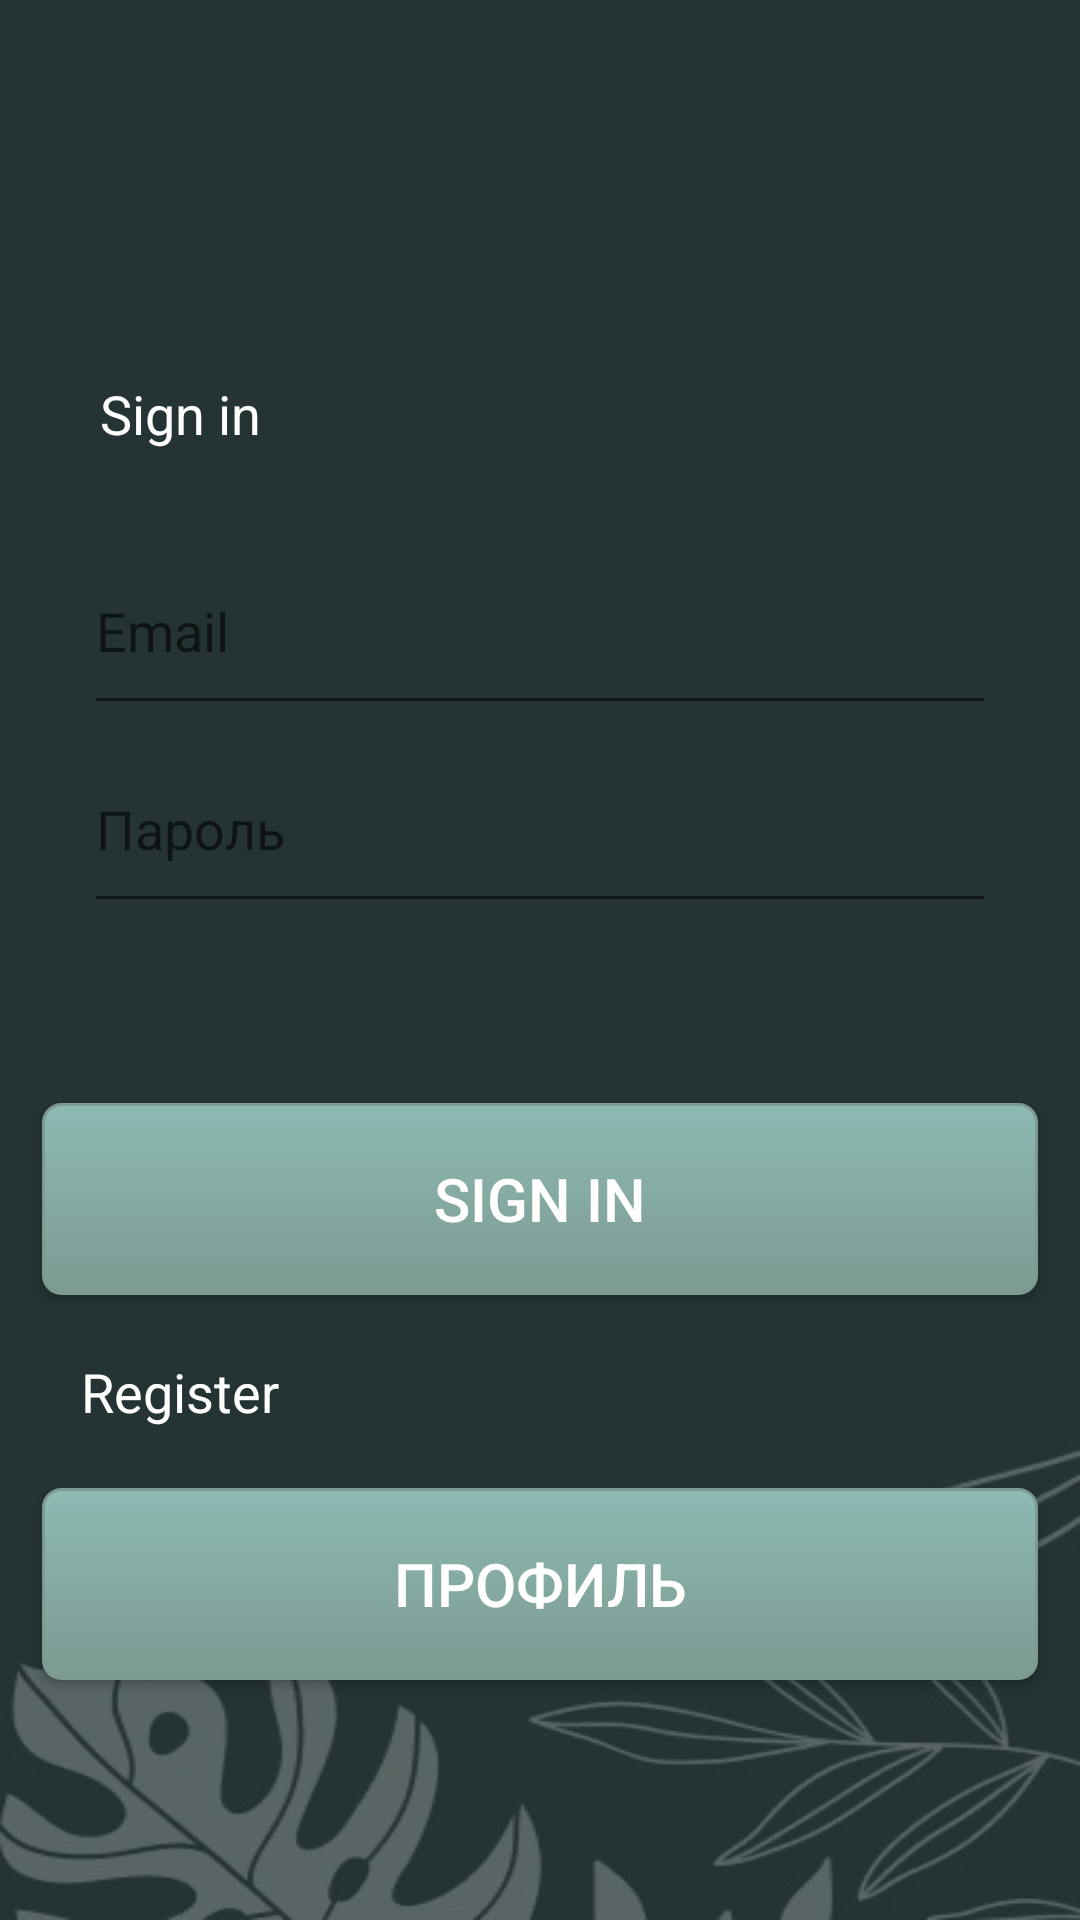

Write the Android layout XML for this screen, with the resource values it uses.
<!-- AndroidManifest.xml: application theme Theme.AppChampionship -->
<!-- res/layout/activity_main_login.xml -->
<?xml version="1.0" encoding="utf-8"?>
<androidx.constraintlayout.widget.ConstraintLayout xmlns:android="http://schemas.android.com/apk/res/android"
    xmlns:app="http://schemas.android.com/apk/res-auto"
    xmlns:tools="http://schemas.android.com/tools"
    android:layout_width="match_parent"
    android:layout_height="match_parent"
    android:background="@drawable/backlog"
    tools:context=".MainLogin">


    <ImageView
        android:id="@+id/image"
        android:layout_width="wrap_content"
        android:layout_height="80dp"
        android:src="@drawable/logo_png"
        android:layout_marginTop="200dp"
        android:layout_marginBottom="140dp"
        android:layout_marginEnd="240dp"
        app:layout_constraintEnd_toEndOf="parent"
        app:layout_constraintStart_toStartOf="parent"
        app:layout_constraintTop_toTopOf="parent"
        app:layout_constraintBottom_toTopOf="@+id/sign"
        />

    <TextView
        android:id="@+id/sign"
        android:layout_width="wrap_content"
        android:layout_height="wrap_content"
        android:layout_marginTop="300dp"
        android:layout_marginEnd="240dp"
        android:layout_marginBottom="200dp"
        android:text="Sign in"
        android:textColor="@color/white"
        android:textSize="18dp"

        app:layout_constraintBottom_toTopOf="@+id/editTextTextPersonName3"
        app:layout_constraintEnd_toEndOf="parent"
        app:layout_constraintStart_toStartOf="parent"
        app:layout_constraintTop_toTopOf="parent"
        app:layout_constraintTop_toBottomOf="@+id/image"
        />

    <EditText
        android:id="@+id/editTextTextPersonName3"
        android:layout_width="304dp"
        android:layout_height="66dp"
        android:ems="10"
        android:layout_marginTop="0dp"
        android:inputType="textPersonName"
        android:hint="Email"
        app:layout_constraintEnd_toEndOf="parent"
        app:layout_constraintStart_toStartOf="parent"
        app:layout_constraintBottom_toTopOf="@+id/editTextTextPersonName"
        app:layout_constraintTop_toTopOf="@+id/sign"
        />

    <EditText
        android:id="@+id/editTextTextPersonName"
        android:layout_width="304dp"
        android:layout_height="66dp"
        android:ems="10"
        android:inputType="textPersonName"
        android:hint="Пароль"
        app:layout_constraintEnd_toEndOf="parent"
        app:layout_constraintStart_toStartOf="parent"
        app:layout_constraintTop_toBottomOf="@+id/editTextTextPersonName3"
        />

    <androidx.appcompat.widget.AppCompatButton
        android:id="@+id/buttonSign"
        android:layout_width="332dp"
        android:layout_height="64dp"
        android:background="@drawable/mybutton"
        android:onClick="btSignIn"
        android:text="Sign in"
        android:layout_marginTop="60dp"
        android:textColor="@color/white"
        android:textSize="20dp"
        app:layout_constraintBottom_toTopOf="@+id/textView"
        app:layout_constraintEnd_toEndOf="parent"
        app:layout_constraintStart_toStartOf="parent"
        app:layout_constraintTop_toBottomOf="@+id/editTextTextPersonName" />

    <TextView
        android:id="@+id/textView"
        android:layout_width="wrap_content"
        android:layout_height="wrap_content"
        android:text="Register"
        android:textColor="@color/white"
        android:textSize="18dp"
        android:layout_marginEnd="240dp"
        android:layout_marginTop="20dp"

        app:layout_constraintBottom_toTopOf="@+id/buttonPr"
        app:layout_constraintEnd_toEndOf="parent"
        app:layout_constraintStart_toStartOf="parent"
        app:layout_constraintTop_toBottomOf="@+id/buttonSign" />

    <androidx.appcompat.widget.AppCompatButton
        android:id="@+id/buttonPr"
        android:layout_width="332dp"
        android:layout_height="64dp"
        android:layout_marginBottom="80dp"
        android:background="@drawable/mybutton"
        android:onClick="BtnPr"
        android:text="Профиль"
        android:layout_marginTop="20dp"
        android:textColor="@color/white"
        android:textSize="20dp"
        app:layout_constraintBottom_toBottomOf="parent"
        app:layout_constraintEnd_toEndOf="parent"
        app:layout_constraintStart_toStartOf="parent"
        app:layout_constraintTop_toBottomOf="@+id/textView" />


</androidx.constraintlayout.widget.ConstraintLayout>
<!-- resources referenced by this layout -->
<resources>
  <color name="white">#FFFFFFFF</color>
  <!-- drawable backlog: jpg bitmap (drawable-v24, 21240 bytes) -->
  <!-- drawable mybutton (drawable) -->
  <?xml version="1.0" encoding="utf-8"?>
  <selector xmlns:android="http://schemas.android.com/apk/res/android" >
      <item android:state_pressed="true" >
          <shape android:shape="rectangle"  >
              <corners android:radius="3dip" />
              <stroke android:width="1dip" android:color="#5e7974" />
              <gradient android:angle="-90" android:startColor="#7C9A92" android:endColor="#7C9A92"  />
          </shape>
      </item>
      <item android:state_focused="true">
          <shape android:shape="rectangle"  >
              <corners android:radius="6dip" />
              <stroke android:width="1dip" android:color="#5e7974" />
              <solid android:color="#7C9A92"/>
          </shape>
      </item>
      <item >
          <shape android:shape="rectangle"  >
              <corners android:radius="6dip" />
              <stroke android:width="1dip" android:color="#7C9A92" />
              <gradient android:angle="-90" android:startColor="#8dbab3" android:endColor="#7C9A92" />
          </shape>
      </item>
  </selector>
  <style name="Theme.AppChampionship" parent="Theme.MaterialComponents.DayNight.DarkActionBar">
          
          <item name="colorPrimary">@color/purple_500</item>
          <item name="colorPrimaryVariant">@color/purple_700</item>
          <item name="colorOnPrimary">@color/white</item>
          
          <item name="colorSecondary">@color/teal_200</item>
          <item name="colorSecondaryVariant">@color/teal_700</item>
          <item name="colorOnSecondary">@color/black</item>
          
          <item name="android:statusBarColor">?attr/colorPrimaryVariant</item>
          
      </style>
  <color name="purple_500">#FF6200EE</color>
  <color name="purple_700">#FF3700B3</color>
  <color name="teal_200">#FF03DAC5</color>
  <color name="teal_700">#FF018786</color>
  <color name="black">#FF000000</color>
</resources>
